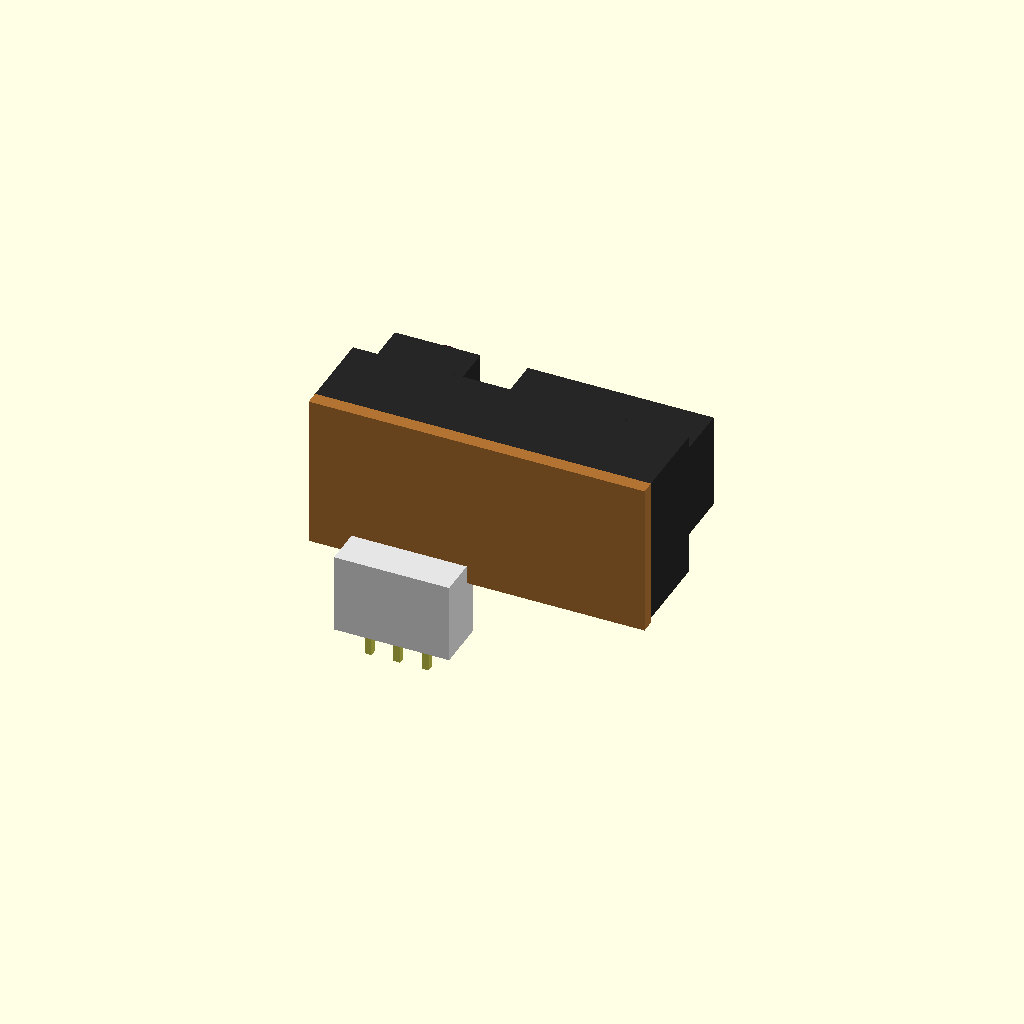
Cell 1: the model at its default parameters.
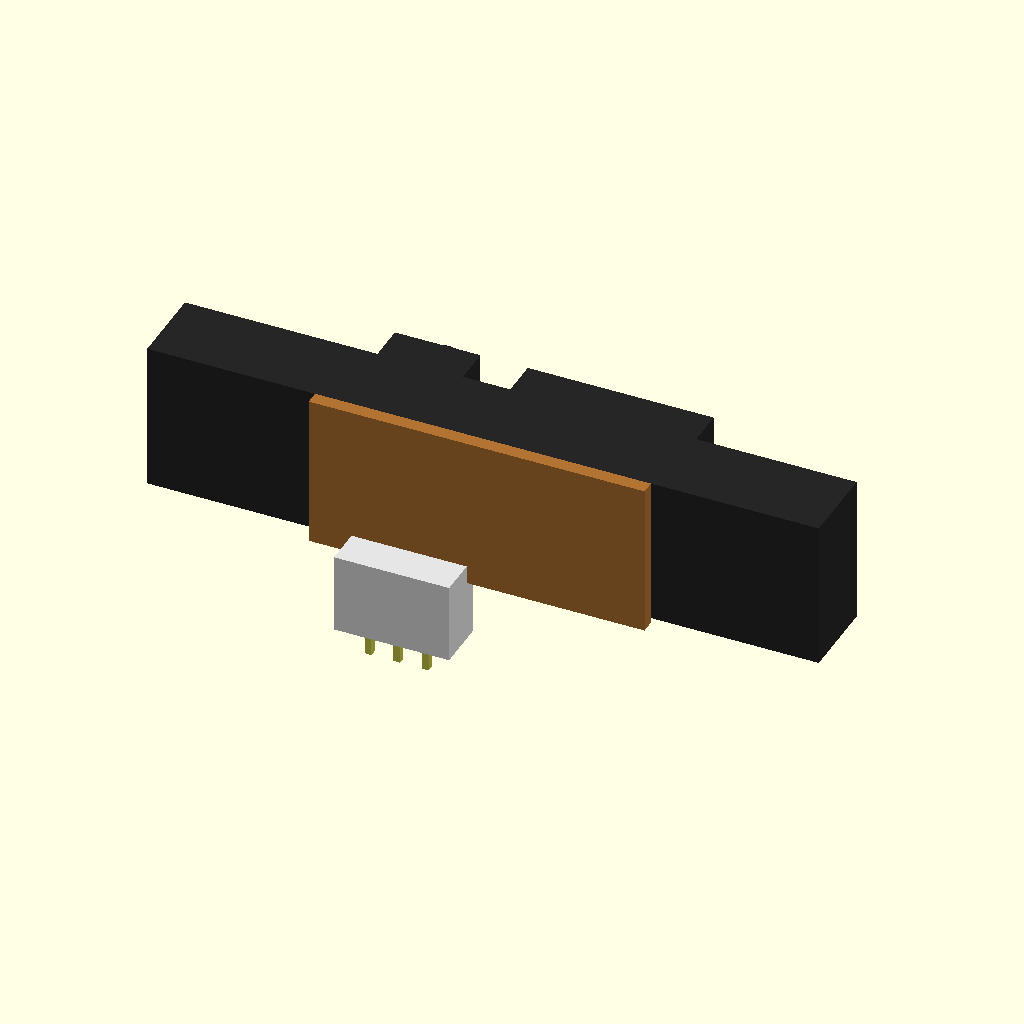
Cell 2: the same model with case_w = 58.9.
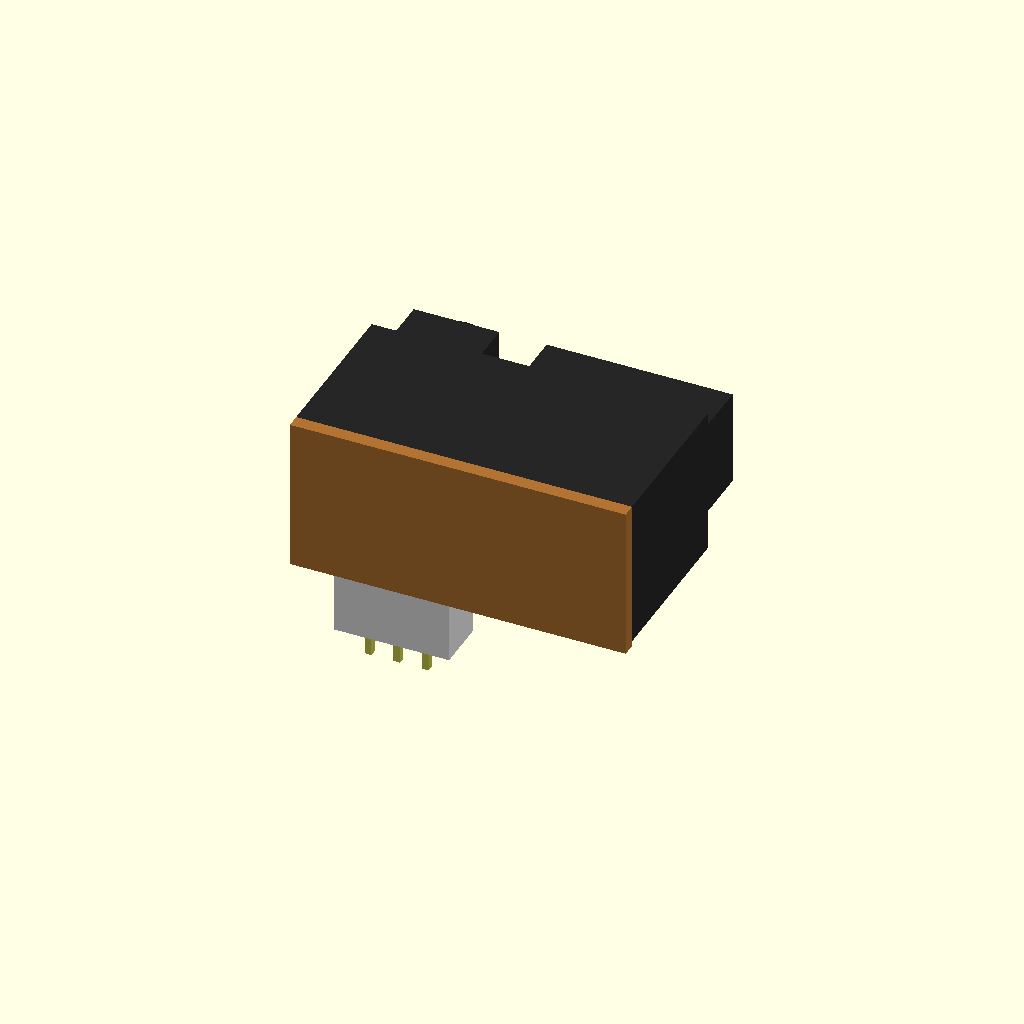
Cell 3 — case_d set to 14.2, the other parameters unchanged.
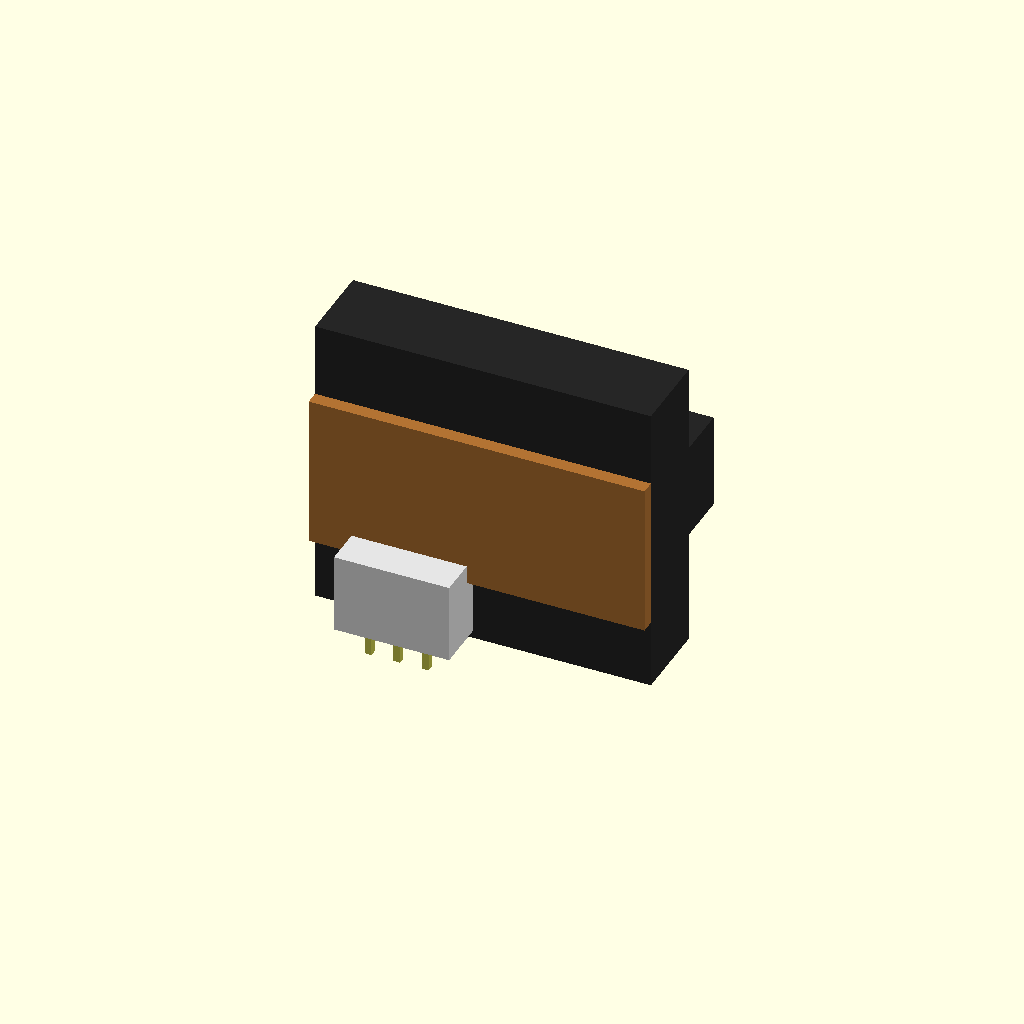
Cell 4 — case_h set to 26.1, the other parameters unchanged.
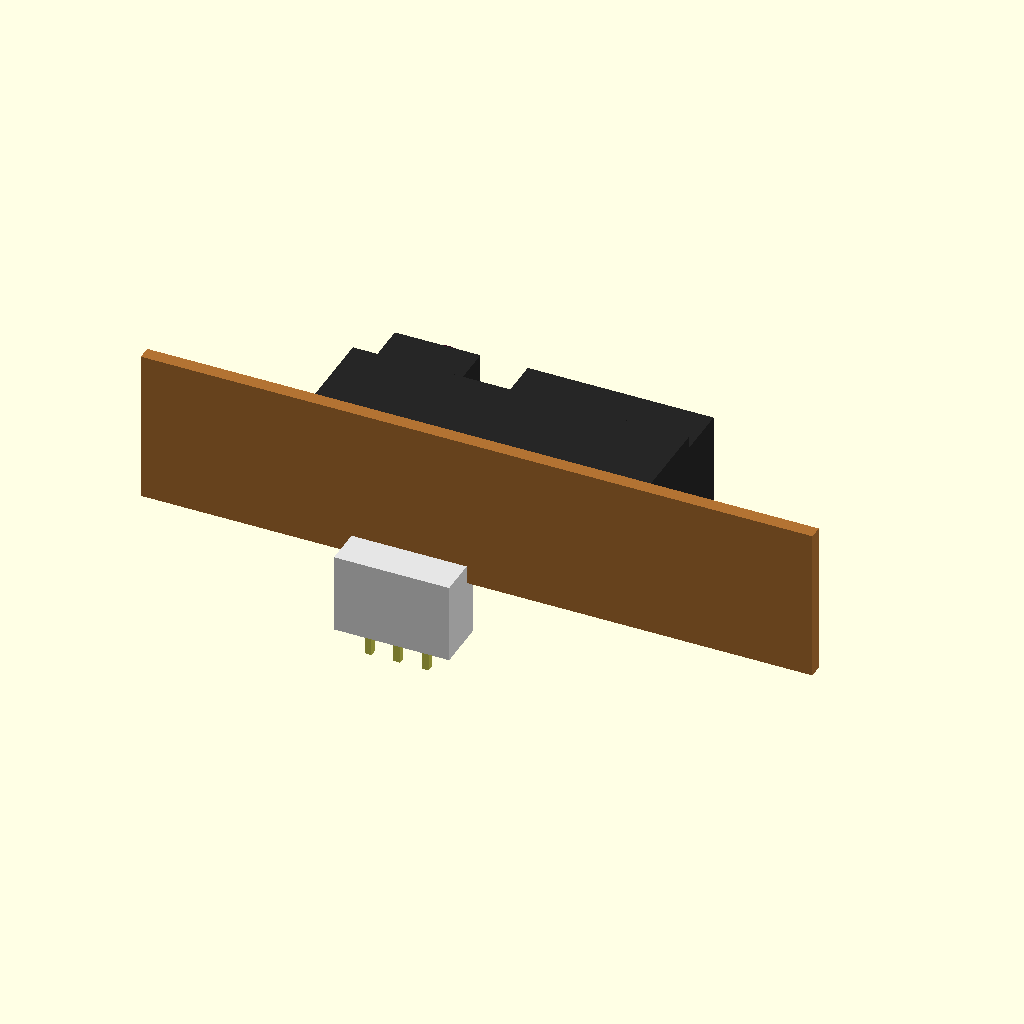
Cell 5 — pwb_w set to 58.9, the other parameters unchanged.
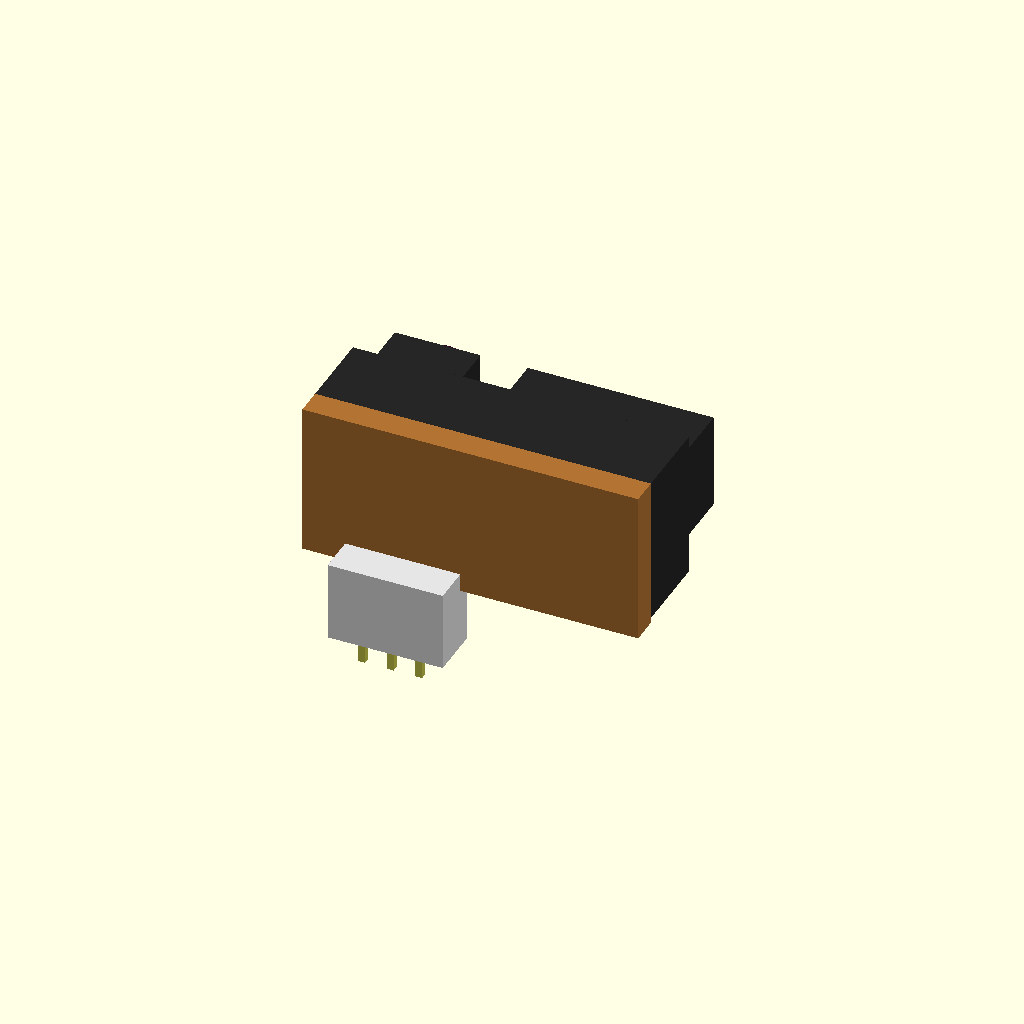
Cell 6 — pwb_d set to 2.4, the other parameters unchanged.
One fixed orthographic camera (rotation 55°, 0°, 25°; colour scheme Cornfield) for every cell.
The OpenSCAD source (results/tier-4-gp2y0d413k/pdf-page_gemini-3.5-flash-c1f1614166e7-2026-05-20T00-15-51-776Z/final.scad):
// Sharp GP2Y0D413K0F Distance Sensor Model
// Coordinate system: Center of main body is origin [0,0,0]
// +Z is Up, -Z is Down (Connector points down)
// +Y is Front (Lenses point front)
// +X is Right (from front view)

$fn = 32;

// Colors
color_case = [0.15, 0.15, 0.15];       // Carbonic ABS (Dark Slate Gray/Black)
color_lens = [0.2, 0.0, 0.1, 0.9];       // Acrylic visible light cut-off resin (Dark Red/Purple)
color_pwb = [0.7, 0.45, 0.2];           // Paper phenol (Brown/Beige)
color_connector = [0.9, 0.9, 0.9];     // White plastic housing
color_pin = [0.8, 0.8, 0.3];           // Gold/Brass pins

// Main Body Case Dimensions
case_w = 29.45;
case_d = 7.1;
case_h = 13.05;

// PWB Dimensions
pwb_w = 29.45;
pwb_d = 1.2;
pwb_h = 13.5;
pwb_z_offset = 6.525 - pwb_h/2; // Top of PWB aligns with top of body (Z = 13.05/2)

// Lens Cases Dimensions
lens_case_h = 8.4;
lens_case_d = 6.3;

// Left Lens Case (Light Emitter)
lens_case_l_w = 7.5;
lens_case_l_x = -10.225; // Center calculated from -14.725 (left edge) + 0.75 (gap) + 7.5/2

// Right Lens Case (Light Detector)
lens_case_r_w = 16.3;
lens_case_r_x = 5.825;   // Center calculated from -2.325 (start) + 16.3/2

// Connector (JCTC 12001W90-3P-HF) Dimensions
conn_w = 10.1;
conn_d = 4.5; // From PWB front to connector back
conn_h = 7.0;
conn_x = -5.925; // Left aligned: left edge of body (-14.725) + 3.75 + 10.1/2
conn_y = -3.55 - pwb_d - 3.3 + conn_d/2; // Based on 3.3mm projection from PWB back
conn_z = -12.375 + conn_h/2; // Bottom-most point is Z = -12.375 (18.9mm below top)

union() {
    // --- 1. Main Body Case (Carbonic ABS) ---
    color(color_case) {
        cube([case_w, case_d, case_h], center=true);
    }

    // --- 2. Lens Cases (Carbonic ABS, projecting front +Y) ---
    color(color_case) {
        // Left Lens Case (Emitter)
        translate([lens_case_l_x, case_d/2 + lens_case_d/2, 0])
            cube([lens_case_l_w, lens_case_d, lens_case_h], center=true);
        
        // Right Lens Case (Detector)
        translate([lens_case_r_x, case_d/2 + lens_case_d/2, 0])
            cube([lens_case_r_w, lens_case_d, lens_case_h], center=true);
    }

    // --- 3. Lenses (Acrylic resin, projecting +Y from lens cases) ---
    color(color_lens) {
        // Light Emitter Lens (Circular, Left)
        // Center of lens is at X = -10.225
        translate([-10.225, case_d/2 + lens_case_d, 0])
            rotate([-90, 0, 0])
                cylinder(d=5.5, h=2.0);

        // Light Detector Lens (Rectangular, Right)
        // Center of detector is at X = 9.475 (Emitter center -10.225 + 19.7)
        translate([9.475, case_d/2 + lens_case_d + 1.0, 0])
            cube([6.5, 2.0, 5.0], center=true);
    }

    // --- 4. PWB (Paper phenol, attached to rear -Y) ---
    color(color_pwb) {
        translate([0, -case_d/2 - pwb_d/2, pwb_z_offset])
            cube([pwb_w, pwb_d, pwb_h], center=true);
    }

    // --- 5. Connector Housing & Pins ---
    // Housing (White plastic)
    color(color_connector) {
        translate([conn_x, conn_y, conn_z])
            cube([conn_w, conn_d, conn_h], center=true);
    }
    
    // 3 Pins (Simplified representation, pointing down -Z)
    color(color_pin) {
        for (i = [-1 : 1]) {
            translate([conn_x + i * 2.5, conn_y - 1.0, conn_z - conn_h/2 - 1.0])
                cube([0.6, 0.6, 2.5], center=true);
        }
    }
}
Parameter table extracted from the source (name, type, default, range or options):
color_case: vector, default [0.15, 0.15, 0.15]
color_lens: vector, default [0.2, 0, 0.1, 0.9]
color_pwb: vector, default [0.7, 0.45, 0.2]
color_connector: vector, default [0.9, 0.9, 0.9]
color_pin: vector, default [0.8, 0.8, 0.3]
case_w: number, default 29.45
case_d: number, default 7.1
case_h: number, default 13.05
pwb_w: number, default 29.45
pwb_d: number, default 1.2
pwb_h: number, default 13.5
lens_case_h: number, default 8.4
lens_case_d: number, default 6.3
lens_case_l_w: number, default 7.5
lens_case_l_x: number, default -10.225
lens_case_r_w: number, default 16.3
lens_case_r_x: number, default 5.825
conn_w: number, default 10.1
conn_d: number, default 4.5
conn_h: number, default 7
conn_x: number, default -5.925
